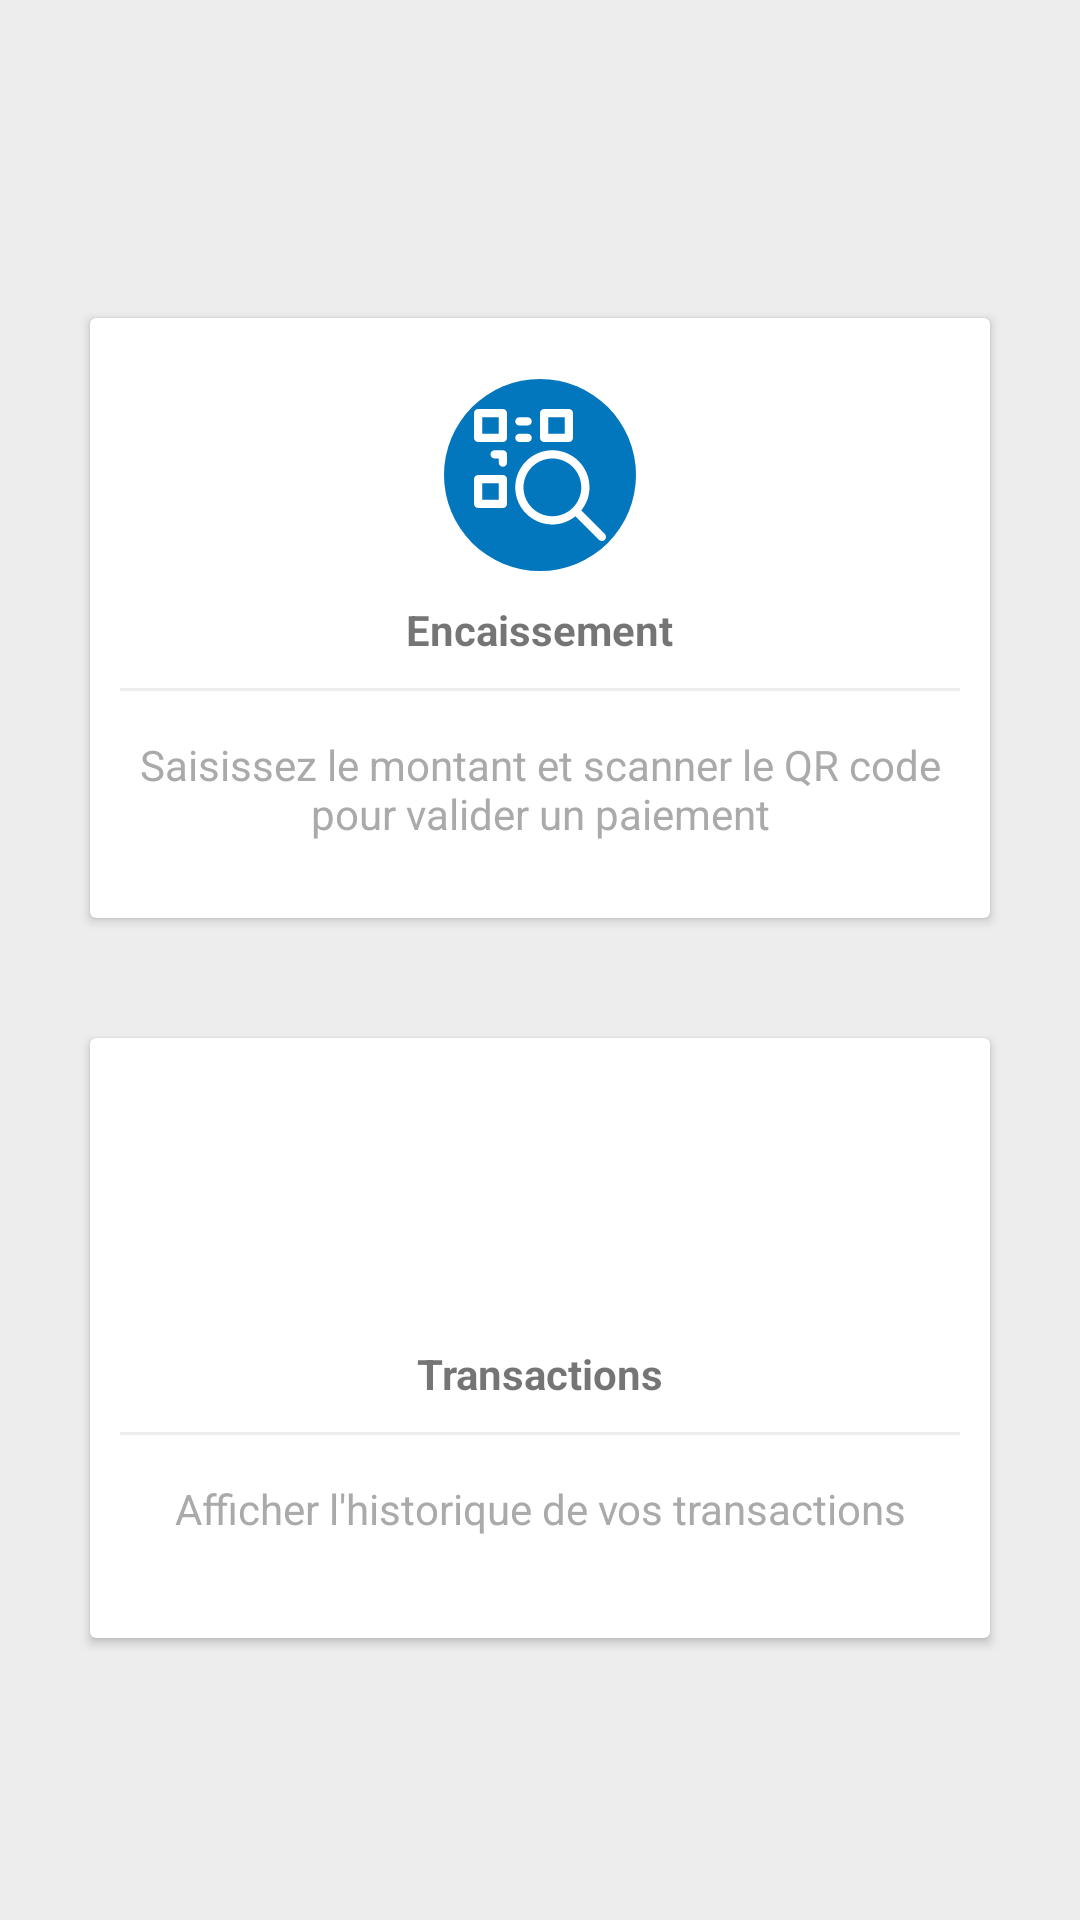

Here is an Android app screen rendered from its layout file. Give the layout XML and the strings, colors and styles it references.
<!-- AndroidManifest.xml: application theme AppTheme -->
<!-- res/layout/activity_main_commercant_v2.xml -->
<?xml version="1.0" encoding="utf-8"?>
<LinearLayout xmlns:android="http://schemas.android.com/apk/res/android"
    xmlns:tools="http://schemas.android.com/tools"
    android:layout_width="match_parent"
    android:layout_height="match_parent"
    android:background="@color/lightgray"
    android:orientation="vertical"
    tools:context="com.example.km.qrcodepay.MainPage.MainActivity">
    

    <include
        android:id="@id/toolbar"
        layout="@layout/my_toolbar"
        android:layout_width="match_parent"
        android:layout_height="wrap_content"/>


    <LinearLayout
        android:clipToPadding="false"
        android:gravity="center"
        android:orientation="horizontal"
        android:layout_width="match_parent"
        android:layout_height="wrap_content"
        android:layout_marginTop="40dp">

        <android.support.v7.widget.CardView
            android:id="@+id/scan_qrcode"
            android:layout_width="300dp"
            android:layout_height="200dp"
            android:layout_margin="10dp"
            android:clickable="true"
            android:foreground="?android:attr/selectableItemBackground">

            <LinearLayout

                android:layout_width="match_parent"
                android:layout_height="match_parent"
                android:gravity="center"
                android:orientation="vertical">

                <ImageView
                    android:layout_width="64dp"
                    android:layout_height="64dp"
                    android:background="@drawable/cerclebackgroundpurple"
                    android:padding="10dp"
                    android:src="@drawable/ic_qr_code_lectutre" />

                <TextView
                    android:layout_width="wrap_content"
                    android:layout_height="wrap_content"
                    android:layout_marginTop="10dp"
                    android:text="Encaissement"
                    android:textStyle="bold" />

                <View
                    android:layout_width="match_parent"
                    android:layout_height="1dp"
                    android:layout_margin="10dp"
                    android:background="@color/lightgray" />

                <TextView
                    android:layout_width="wrap_content"
                    android:layout_height="wrap_content"
                    android:gravity="center"
                    android:padding="5dp"
                    android:text="Saisissez le montant et scanner le QR code pour valider un paiement"
                    android:textColor="@android:color/darker_gray" />

            </LinearLayout>
        </android.support.v7.widget.CardView>


    </LinearLayout>

    <LinearLayout
        android:clipToPadding="false"
        android:gravity="center"
        android:orientation="horizontal"
        android:layout_width="match_parent"
        android:layout_height="wrap_content"
        android:layout_marginTop="20dp">

        <android.support.v7.widget.CardView
            android:id="@+id/transaction_commercant"
            android:layout_width="300dp"
            android:layout_height="200dp"
            android:layout_margin="10dp"
            android:clickable="true"
            android:foreground="?android:attr/selectableItemBackground">

            <LinearLayout

                android:layout_width="match_parent"
                android:layout_height="match_parent"
                android:gravity="center"
                android:orientation="vertical">

                <ImageView
                    android:layout_width="64dp"
                    android:layout_height="64dp"
                    android:background="@drawable/cerclebackgroundgreen"
                    android:padding="10dp"
                    android:src="@drawable/ic_money" />

                <TextView
                    android:layout_width="wrap_content"
                    android:layout_height="wrap_content"
                    android:layout_marginTop="10dp"
                    android:text="Transactions"
                    android:textStyle="bold" />

                <View
                    android:layout_width="match_parent"
                    android:layout_height="1dp"
                    android:layout_margin="10dp"
                    android:background="@color/lightgray" />

                <TextView
                    android:layout_width="wrap_content"
                    android:layout_height="wrap_content"
                    android:gravity="center"
                    android:padding="5dp"
                    android:text="Afficher l'historique de vos transactions"
                    android:textColor="@android:color/darker_gray" />

            </LinearLayout>
        </android.support.v7.widget.CardView>


    </LinearLayout>

</LinearLayout>
<!-- res/layout/my_toolbar.xml (included above) -->
<?xml version="1.0" encoding="utf-8"?>

<android.support.v7.widget.Toolbar xmlns:android="http://schemas.android.com/apk/res/android"
    xmlns:app="http://schemas.android.com/apk/res-auto"
    android:id="@+id/toolbar"
    android:minHeight="?attr/actionBarSize"
    style="@style/HeaderBar"
    android:background="@color/zxing_custom_viewfinder_laser"
    android:layout_width="match_parent"
    android:layout_height="wrap_content"
    android:fadingEdge="horizontal"
    app:theme="@style/ToolBarStyle"
    app:popupTheme="@style/AppTheme">
</android.support.v7.widget.Toolbar>
<!-- resources referenced by this layout -->
<resources>
  <color name="lightgray">#ededed</color>
  <!-- drawable cerclebackgroundpurple (drawable) -->
  <?xml version="1.0" encoding="utf-8"?>
  
  <shape android:shape="oval" xmlns:android="http://schemas.android.com/apk/res/android">
      <solid android:color="@color/color_button_bleu"/>
  </shape>
  <!-- drawable ic_money: vector/xml drawable (drawable, 3155 chars, omitted) -->
  <!-- drawable ic_qr_code_lectutre (drawable) -->
  <vector android:height="24dp" android:viewportHeight="512.008"
      android:viewportWidth="512.008" android:width="24dp" xmlns:android="http://schemas.android.com/apk/res/android">
      <path android:fillColor="#fff" android:pathData="M507.3,484.7L416,393.4c19.7,-24.6 32,-55.5 32,-89.4c0,-79.4 -64.6,-144 -144,-144s-144,64.6 -144,144s64.6,144 144,144c33.9,0 64.7,-12.3 89.4,-32l91.3,91.3c3.1,3.1 7.2,4.7 11.3,4.7s8.2,-1.6 11.3,-4.7C513.6,501.1 513.6,490.9 507.3,484.7zM304,416c-61.8,0 -112,-50.2 -112,-112s50.2,-112 112,-112s112,50.2 112,112S365.8,416 304,416z"/>
      <path android:fillColor="#fff" android:pathData="M112,0H16c-8.8,0 -16,7.2 -16,16v96c0,8.8 7.2,16 16,16h96c8.8,0 16,-7.2 16,-16v-96C128,7.2 120.8,0 112,0zM96,96H32v-64h64V96z"/>
      <path android:fillColor="#fff" android:pathData="M368,0h-96c-8.8,0 -16,7.2 -16,16v96c0,8.8 7.2,16 16,16h96c8.8,0 16,-7.2 16,-16v-96C384,7.2 376.8,0 368,0zM352,96h-64v-64h64V96z"/>
      <path android:fillColor="#fff" android:pathData="M112,256H16c-8.8,0 -16,7.2 -16,16v96c0,8.8 7.2,16 16,16h96c8.8,0 16,-7.2 16,-16v-96C128,263.2 120.8,256 112,256zM96,352H32v-64h64V352z"/>
      <path android:fillColor="#fff" android:pathData="M208,32h-32c-8.8,0 -16,7.2 -16,16c0,8.8 7.2,16 16,16h32c8.8,0 16,-7.2 16,-16C224,39.2 216.8,32 208,32z"/>
      <path android:fillColor="#fff" android:pathData="M208,96h-32c-8.8,0 -16,7.2 -16,16c0,8.8 7.2,16 16,16h32c8.8,0 16,-7.2 16,-16C224,103.2 216.8,96 208,96z"/>
      <path android:fillColor="#fff" android:pathData="M112,160H80c-8.8,0 -16,7.2 -16,16c0,8.8 7.2,16 16,16h16v16c0,8.8 7.2,16 16,16c8.8,0 16,-7.2 16,-16v-32C128,167.2 120.8,160 112,160z"/>
  </vector>
  <style name="AppTheme" parent="Theme.AppCompat.Light.DarkActionBar">
          
          <item name="colorPrimary">@color/colorPrimary</item>
          <item name="colorPrimaryDark">@color/colorPrimaryDark</item>
          <item name="colorAccent">@color/colorAccent</item>
          <item name="windowActionBar">false</item>
          <item name="windowNoTitle">true</item>
      </style>
  <style name="HeaderBar">
          <item name="android:background">@color/colorPrimary</item>
      </style>
  <style name="ToolBarStyle" parent="Theme.AppCompat">
          <item name="android:textColorPrimary">@android:color/white</item>
          <item name="android:textColorSecondary">@android:color/white</item>
          <item name="actionMenuTextColor">@android:color/white</item>
      </style>
  <color name="color_button_bleu">#0277BD</color>
  <color name="colorPrimary">#3F51B5</color>
  <color name="colorPrimaryDark">#303f9f</color>
  <color name="colorAccent">#FF4081</color>
</resources>
